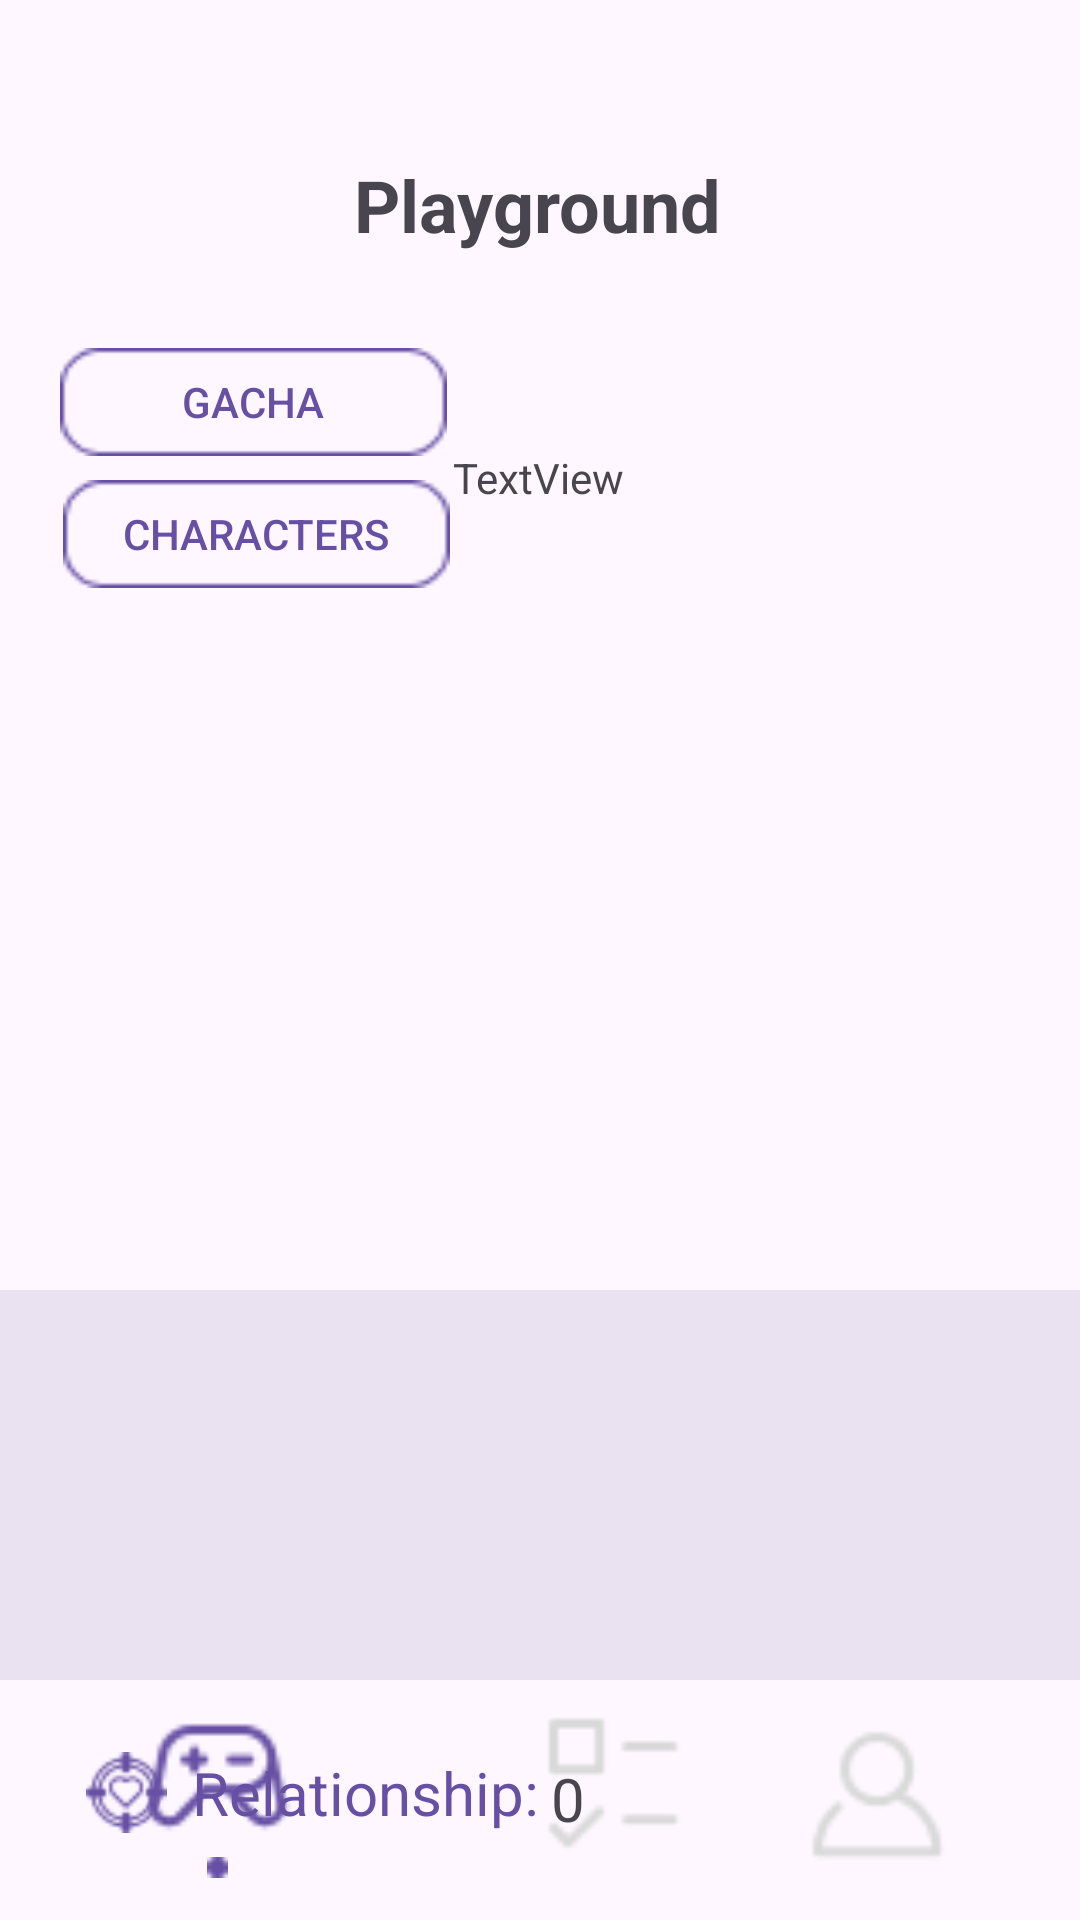

This screen was rendered from an Android layout file. Write that file and the resources it references.
<!-- AndroidManifest.xml: application theme Theme.MilestoneMate -->
<!-- res/layout/playground.xml -->
<?xml version="1.0" encoding="utf-8"?>
<androidx.drawerlayout.widget.DrawerLayout xmlns:android="http://schemas.android.com/apk/res/android"
    xmlns:app="http://schemas.android.com/apk/res-auto"
    xmlns:tools="http://schemas.android.com/tools"
    android:id="@+id/drawer_layout"

    android:layout_width="match_parent"
    android:layout_height="match_parent">

    
    <androidx.constraintlayout.widget.ConstraintLayout
        android:layout_width="match_parent"
        android:layout_height="match_parent">

        <TextView
            android:id="@+id/loginText"
            android:layout_width="257dp"
            android:layout_height="49dp"
            android:layout_marginTop="52dp"
            android:text="Playground"
            android:textAlignment="center"
            android:textSize="24sp"
            android:textStyle="bold"
            app:layout_constraintEnd_toEndOf="parent"
            app:layout_constraintHorizontal_bias="0.493"
            app:layout_constraintStart_toStartOf="parent"
            app:layout_constraintTop_toTopOf="parent"
            tools:ignore="MissingConstraints" />

        <ImageButton
            android:id="@+id/imageButton2"
            android:layout_width="50dp"
            android:layout_height="50dp"
            android:layout_marginStart="48dp"
            android:layout_marginBottom="24dp"
            android:background="@drawable/playground1"
            app:layout_constraintBottom_toBottomOf="parent"
            app:layout_constraintStart_toStartOf="parent" />

        <ImageButton
            android:id="@+id/profileButton"
            android:layout_width="50dp"
            android:layout_height="50dp"

            android:background="@drawable/profile"

            app:layout_constraintBottom_toBottomOf="parent"
            app:layout_constraintEnd_toEndOf="parent"
            app:layout_constraintHorizontal_bias="0.864"
            app:layout_constraintStart_toStartOf="parent"
            app:layout_constraintTop_toTopOf="parent"
            app:layout_constraintVertical_bias="0.971" />

        <ImageButton
            android:id="@+id/mainButton"
            android:layout_width="50dp"
            android:layout_height="50dp"
            android:layout_marginStart="180dp"
            android:layout_marginBottom="20dp"
            android:background="@drawable/main1"
            app:layout_constraintBottom_toBottomOf="parent"
            app:layout_constraintStart_toStartOf="parent" />

        <ImageView
            android:id="@+id/imageView"
            android:layout_width="7dp"
            android:layout_height="7dp"
            android:layout_marginStart="69dp"
            android:layout_marginBottom="14dp"
            app:layout_constraintBottom_toBottomOf="parent"
            app:layout_constraintStart_toStartOf="parent"
            app:srcCompat="@drawable/pot" />

        <ImageView
            android:id="@+id/characterImage"
            android:layout_width="338dp"
            android:layout_height="350dp"
            app:layout_constraintBottom_toBottomOf="parent"
            app:layout_constraintEnd_toEndOf="parent"
            app:layout_constraintHorizontal_bias="0.495"
            app:layout_constraintStart_toStartOf="parent"
            app:layout_constraintTop_toTopOf="parent"
            app:layout_constraintVertical_bias="0.419"
            tools:srcCompat="@tools:sample/avatars" />

        <androidx.recyclerview.widget.RecyclerView
            android:id="@+id/giftList"
            android:layout_width="417dp"
            android:layout_height="130dp"
            android:layout_marginBottom="80dp"
            android:background="@color/gift"
            android:orientation="horizontal"

            app:layout_constraintBottom_toBottomOf="parent"
            app:layout_constraintEnd_toEndOf="parent"
            app:layout_constraintHorizontal_bias="0.0"
            app:layout_constraintStart_toStartOf="parent" />

        <Button
            android:id="@+id/button"
            android:layout_width="129dp"
            android:layout_height="36dp"
            android:layout_marginStart="21dp"
            android:layout_marginTop="160dp"
            android:background="@drawable/button1"
            android:text="Characters"
            android:textColor="@color/main_add_new"
            app:layout_constraintStart_toStartOf="parent"
            app:layout_constraintTop_toTopOf="parent" />

        <TextView
            android:id="@+id/textView3"
            android:layout_width="wrap_content"
            android:layout_height="wrap_content"
            android:layout_marginStart="64dp"
            android:layout_marginTop="584dp"
            android:text="Relationship:"
            android:textColor="@color/main_add_new"
            android:textSize="20dp"
            app:layout_constraintStart_toStartOf="parent"
            app:layout_constraintTop_toTopOf="parent" />

        <ImageView
            android:id="@+id/imageView4"
            android:layout_width="28dp"
            android:layout_height="27dp"
            android:layout_marginStart="28dp"
            android:layout_marginTop="584dp"
            app:layout_constraintStart_toStartOf="parent"
            app:layout_constraintTop_toTopOf="parent"
            app:srcCompat="@drawable/love" />

        <TextView
            android:id="@+id/relationship"
            android:layout_width="39dp"
            android:layout_height="25dp"
            android:layout_marginStart="4dp"
            android:text="0"
            android:textSize="20dp"
            app:layout_constraintBottom_toBottomOf="@+id/textView3"
            app:layout_constraintStart_toEndOf="@+id/textView3" />

        <Button
            android:id="@+id/gaCha_trans"
            android:layout_width="129dp"
            android:layout_height="36dp"

            android:layout_marginStart="20dp"
            android:layout_marginTop="116dp"
            android:background="@drawable/button1"
            android:text="Gacha"
            android:textColor="@color/main_add_new"
            app:layout_constraintStart_toStartOf="parent"
            app:layout_constraintTop_toTopOf="parent" />

        <TextView
            android:id="@+id/dialogueTextView"
            android:layout_width="wrap_content"
            android:layout_height="wrap_content"
            android:layout_marginTop="28dp"
            android:text="TextView"
            app:layout_constraintEnd_toEndOf="parent"
            app:layout_constraintHorizontal_bias="0.498"
            app:layout_constraintStart_toStartOf="parent"
            app:layout_constraintTop_toTopOf="@+id/characterImage" />


    </androidx.constraintlayout.widget.ConstraintLayout>


    <androidx.recyclerview.widget.RecyclerView

        android:id="@+id/characterList"
        android:layout_width="200dp"
        android:layout_height="match_parent"
        android:layout_gravity="start"
        android:background="@color/main_add_new" />

    





















</androidx.drawerlayout.widget.DrawerLayout>
<!-- resources referenced by this layout -->
<resources>
  <color name="gift">#EAE1F1</color>
  <color name="main_add_new">#6750A4</color>
  <!-- drawable button1: png bitmap (drawable, 650 bytes) -->
  <!-- drawable love: png bitmap (drawable, 1255 bytes) -->
  <!-- drawable main1: png bitmap (drawable, 550 bytes) -->
  <!-- drawable playground1: png bitmap (drawable, 1303 bytes) -->
  <!-- drawable pot: png bitmap (drawable, 186 bytes) -->
  <!-- drawable profile: png bitmap (drawable, 995 bytes) -->
  <style name="Theme.MilestoneMate" parent="Base.Theme.MilestoneMate" />
  <style name="Base.Theme.MilestoneMate" parent="Theme.Material3.DayNight.NoActionBar">
          
          
      </style>
</resources>
